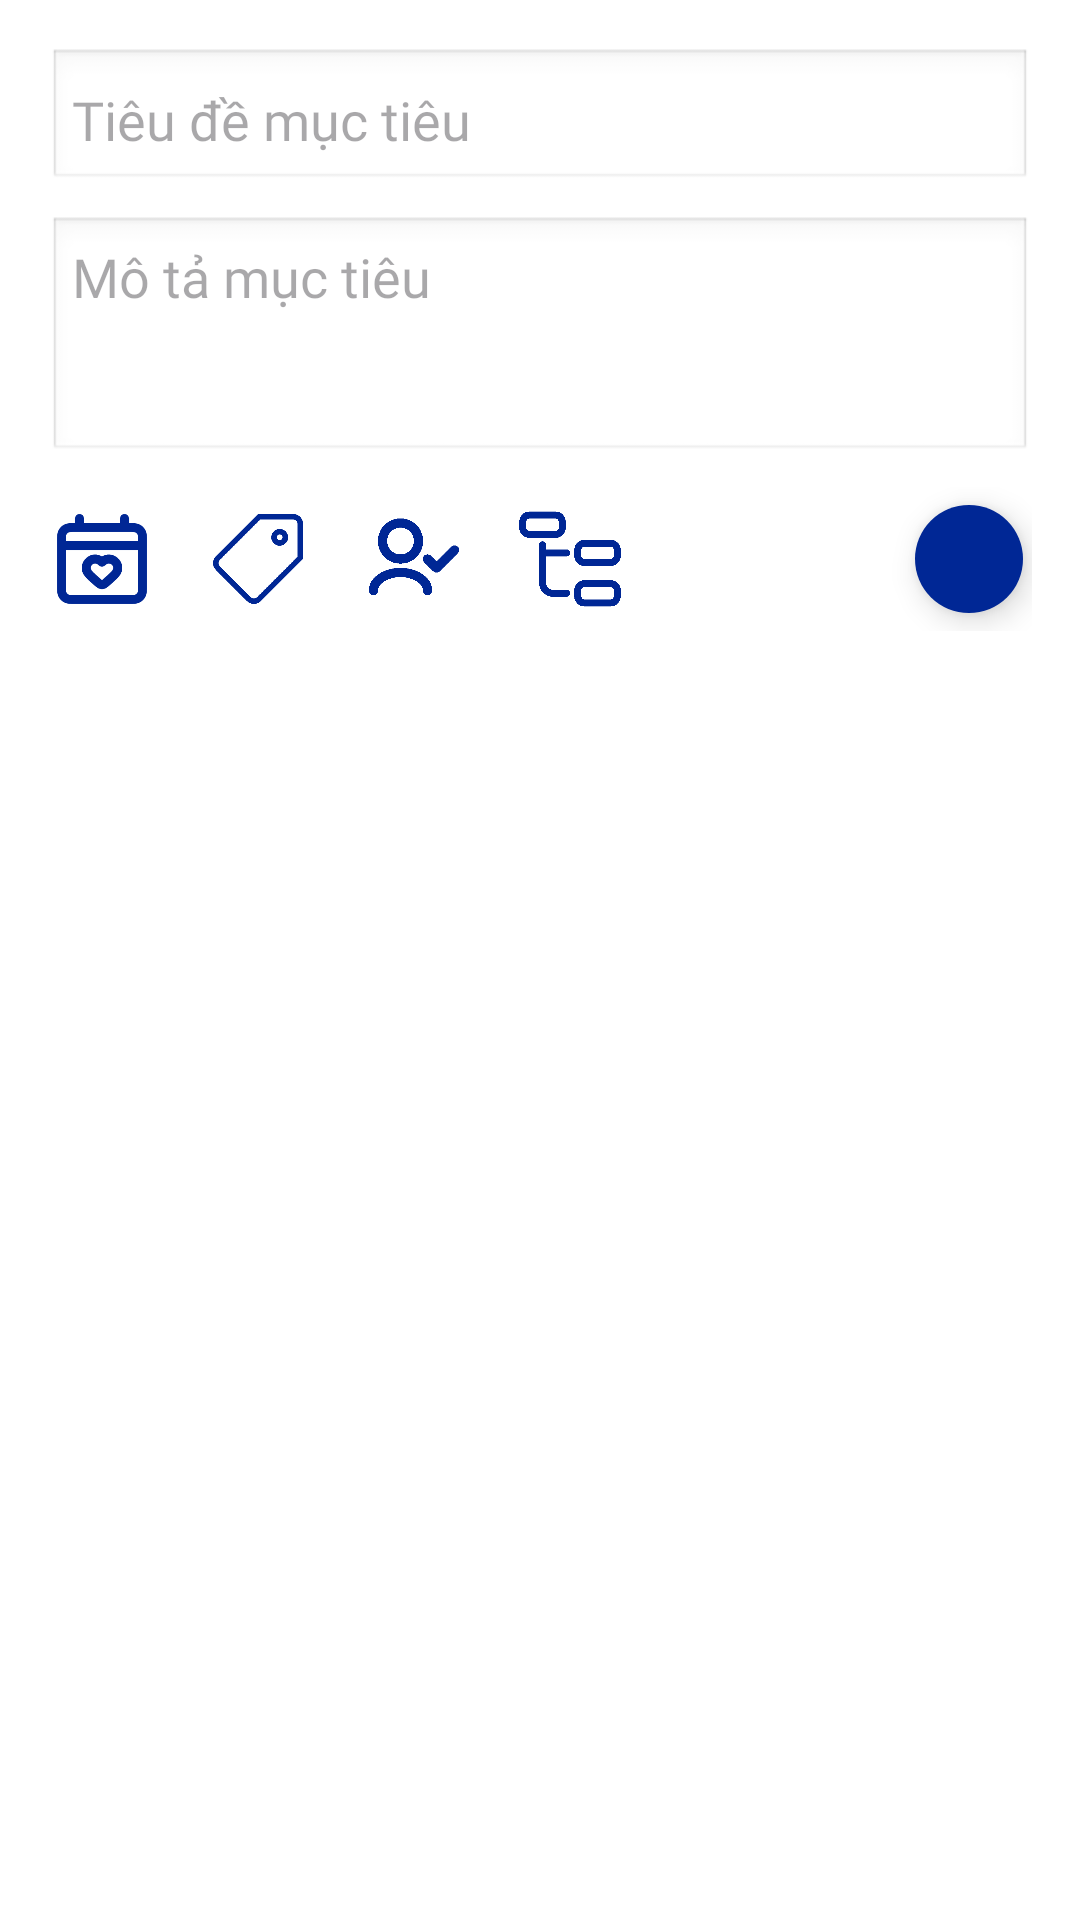

This screen was rendered from an Android layout file. Write that file and the resources it references.
<!-- AndroidManifest.xml: application theme Theme.Toduo_Default -->
<!-- res/layout/todolist_dialog_add_task.xml -->
<?xml version="1.0" encoding="utf-8"?>
<LinearLayout xmlns:android="http://schemas.android.com/apk/res/android"
    xmlns:tools="http://schemas.android.com/tools"
    xmlns:app="http://schemas.android.com/apk/res-auto"
    android:layout_width="match_parent"
    android:layout_height="wrap_content"
    android:orientation="vertical"
    android:padding="16dp"
    android:background="@android:color/white">

    
    <EditText
        android:id="@+id/todolist_add_task_title"
        android:layout_width="match_parent"
        android:layout_height="wrap_content"
        android:hint="Tiêu đề mục tiêu"
        android:fontFamily="@font/playpensans_medium"
        android:padding="8dp"
        android:layout_marginBottom="8dp"
        android:background="@android:drawable/edit_text" />

    
    <EditText
        android:id="@+id/todolist_add_task_description"
        android:layout_width="match_parent"
        android:layout_height="wrap_content"
        android:hint="Mô tả mục tiêu"
        android:fontFamily="@font/playpensans_medium"
        android:padding="8dp"
        android:layout_marginBottom="8dp"
        android:background="@android:drawable/edit_text"
        android:lines="3"
        android:gravity="top" />

    
    <LinearLayout
        android:layout_width="match_parent"
        android:layout_height="wrap_content"
        android:orientation="horizontal"
        android:gravity="center_vertical"
        android:layout_marginBottom="16dp">

        
        <ImageView
            android:id="@+id/todolist_add_task_deadline"
            android:layout_width="36dp"
            android:layout_height="36dp"
            android:src="@drawable/login_calendar"
            android:layout_marginEnd="16dp"
            android:tint="?attr/colorPrimary"
            tools:ignore="UseAppTint" />

        
        <ImageView
            android:id="@+id/todolist_add_task_category"
            android:layout_width="36dp"
            android:layout_height="36dp"
            android:src="@drawable/todolist_add_task_category"
            android:tint="?attr/colorPrimary"
            tools:ignore="UseAppTint"
            android:layout_marginEnd="16dp" />

        
        <ImageView
            android:id="@+id/todolist_add_task_assignment"
            android:layout_width="36dp"
            android:layout_height="36dp"
            android:src="@drawable/todolist_add_task_assignment"
            android:tint="?attr/colorPrimary"
            tools:ignore="UseAppTint"
            android:layout_marginEnd="16dp" />

        
        <ImageView
            android:id="@+id/todolist_add_task_subtask"
            android:layout_width="36dp"
            android:layout_height="36dp"
            android:src="@drawable/todolist_add_task_subtask"
            android:tint="?attr/colorPrimary"
            tools:ignore="UseAppTint"
            android:layout_marginEnd="16dp" />

        <Space
            android:layout_width="0dp"
            android:layout_height="match_parent"
            android:layout_weight="5"/>

        
        <com.google.android.material.floatingactionbutton.FloatingActionButton
            android:id="@+id/todolist_add_task_save"
            android:layout_width="0dp"
            android:layout_weight="3"
            android:layout_height="wrap_content"
            android:src="@drawable/todolist_add_task_save"
            android:contentDescription="Lưu task"
            android:backgroundTint="?attr/colorPrimary"
            app:tint="?attr/colorSecondary"
            app:fabCustomSize="36dp"
            app:maxImageSize="24dp"
            app:shapeAppearanceOverlay="@style/FabCircleShape" />
    </LinearLayout>

</LinearLayout>
<!-- resources referenced by this layout -->
<resources>
  <!-- drawable login_calendar (drawable) -->
  <vector xmlns:android="http://schemas.android.com/apk/res/android" android:height="24dp" android:viewportHeight="24" android:viewportWidth="24" android:width="24dp">
        
      <path android:fillColor="#00000000" android:pathData="M3,9H21M7,3V5M17,3V5M11.998,12.712C11.298,11.933 10.131,11.723 9.254,12.437C8.377,13.15 8.254,14.343 8.942,15.187C9.331,15.663 10.255,16.498 10.985,17.135C11.332,17.437 11.505,17.588 11.715,17.65C11.893,17.703 12.102,17.703 12.281,17.65C12.49,17.588 12.663,17.437 13.01,17.135C13.74,16.498 14.664,15.663 15.053,15.187C15.741,14.343 15.633,13.143 14.741,12.437C13.849,11.731 12.697,11.933 11.998,12.712ZM6.2,21H17.8C18.92,21 19.48,21 19.908,20.782C20.284,20.59 20.59,20.284 20.782,19.908C21,19.48 21,18.92 21,17.8V8.2C21,7.08 21,6.52 20.782,6.092C20.59,5.716 20.284,5.41 19.908,5.218C19.48,5 18.92,5 17.8,5H6.2C5.08,5 4.52,5 4.092,5.218C3.716,5.41 3.41,5.716 3.218,6.092C3,6.52 3,7.08 3,8.2V17.8C3,18.92 3,19.48 3.218,19.908C3.41,20.284 3.716,20.59 4.092,20.782C4.52,21 5.08,21 6.2,21Z" android:strokeColor="#000000" android:strokeLineCap="round" android:strokeLineJoin="round" android:strokeWidth="2"/>
      
  </vector>
  <!-- drawable todolist_add_task_assignment: png bitmap (drawable, 6743 bytes) -->
  <!-- drawable todolist_add_task_category: png bitmap (drawable, 14203 bytes) -->
  <!-- drawable todolist_add_task_subtask: png bitmap (drawable, 5706 bytes) -->
  <style name="FabCircleShape">
          <item name="cornerFamily">rounded</item>
          <item name="cornerSize">50%</item>
          </style>
  <style name="Theme.Toduo_Default" parent="Base.Theme.Toduo">
          <item name="colorPrimary">@color/color_default_primary</item>
          <item name="colorSecondary">@color/color_default_secondary</item>
      </style>
  <style name="Base.Theme.Toduo" parent="Theme.Material3.DayNight.NoActionBar">
          <item name="android:textColor">@color/color_black</item>
          <item name="android:background">@color/color_white</item>
      </style>
  <color name="color_default_primary">#002795</color>
  <color name="color_default_secondary">#D4B5FF</color>
  <color name="color_black">#000000</color>
  <color name="color_white">#FFFFFF</color>
</resources>
